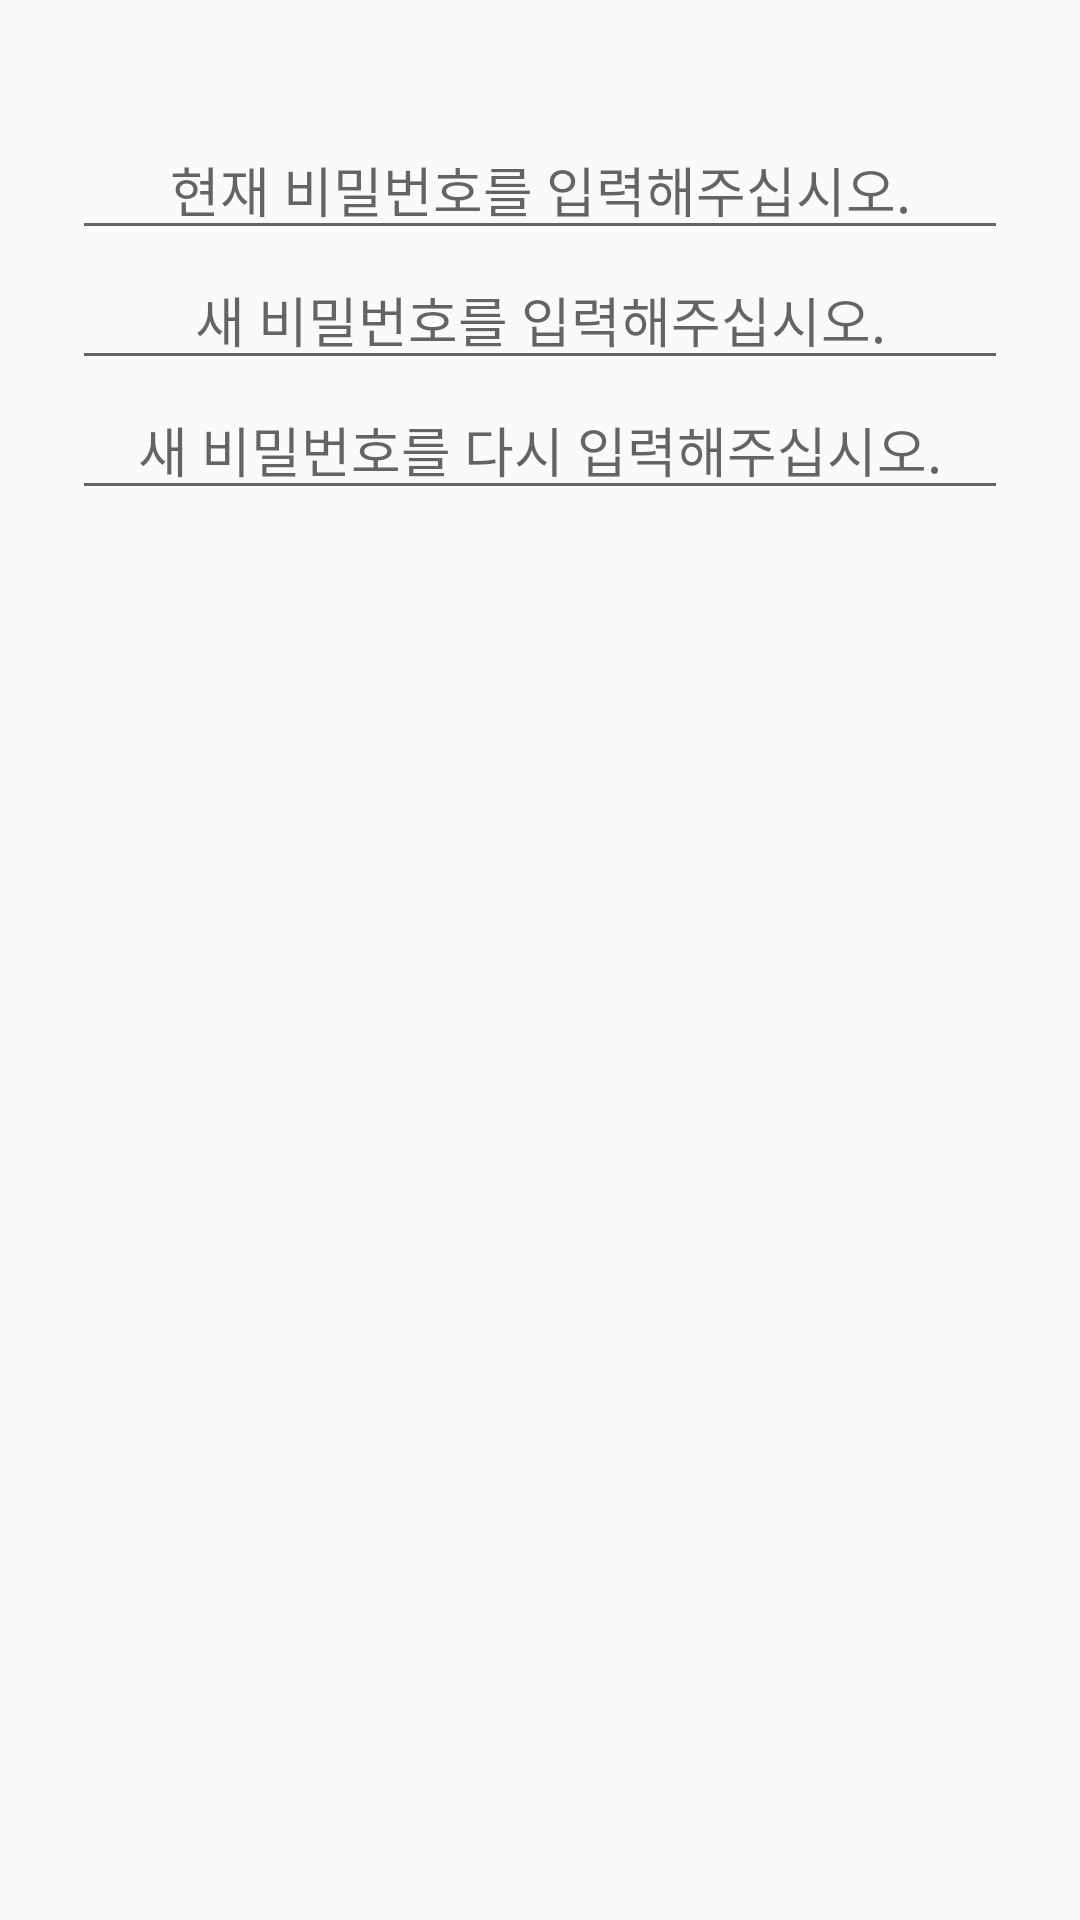

This screen was rendered from an Android layout file. Write that file and the resources it references.
<!-- AndroidManifest.xml: application theme Theme.MemoryAfterService -->
<!-- res/layout/layout_change_pw_dialog.xml -->
<?xml version="1.0" encoding="utf-8"?>
<LinearLayout xmlns:android="http://schemas.android.com/apk/res/android"
    android:layout_width="match_parent"
    android:layout_height="wrap_content"
    android:orientation="vertical"
    android:id="@+id/changePwDialog">

    <EditText
        android:id="@+id/currentPw"
        android:layout_width="match_parent"
        android:layout_height="wrap_content"
        android:layout_marginStart="24dp"
        android:layout_marginEnd="24dp"
        android:layout_marginTop="40dp"
        android:gravity="center"
        android:textAlignment="center"
        android:inputType="textPassword"
        android:hint="현재 비밀번호를 입력해주십시오."/>

    <EditText
        android:id="@+id/newPw"
        android:layout_width="match_parent"
        android:layout_height="wrap_content"
        android:layout_marginStart="24dp"
        android:layout_marginEnd="24dp"
        android:gravity="center"
        android:textAlignment="center"
        android:inputType="textPassword"
        android:hint="새 비밀번호를 입력해주십시오."/>

    <EditText
        android:id="@+id/newPw2"
        android:layout_width="match_parent"
        android:layout_height="wrap_content"
        android:layout_marginStart="24dp"
        android:layout_marginEnd="24dp"
        android:gravity="center"
        android:textAlignment="center"
        android:inputType="textPassword"
        android:hint="새 비밀번호를 다시 입력해주십시오."/>

</LinearLayout>
<!-- resources referenced by this layout -->
<resources>
  <style name="Theme.MemoryAfterService" parent="Theme.AppCompat.DayNight.DarkActionBar">
          
          <item name="colorPrimary">@color/purple_500</item>
          <item name="colorPrimaryVariant">@color/purple_700</item>
          <item name="colorOnPrimary">@color/white</item>
          
          <item name="colorSecondary">@color/teal_200</item>
          <item name="colorSecondaryVariant">@color/teal_700</item>
          <item name="colorOnSecondary">@color/black</item>
          
          <item name="android:statusBarColor" tools:targetApi="l">?attr/colorPrimaryVariant</item>
          
      </style>
  <color name="purple_500">#FF6200EE</color>
  <color name="purple_700">#FF3700B3</color>
  <color name="white">#FFFFFFFF</color>
  <color name="teal_200">#FF03DAC5</color>
  <color name="teal_700">#FF018786</color>
  <color name="black">#FF000000</color>
</resources>
